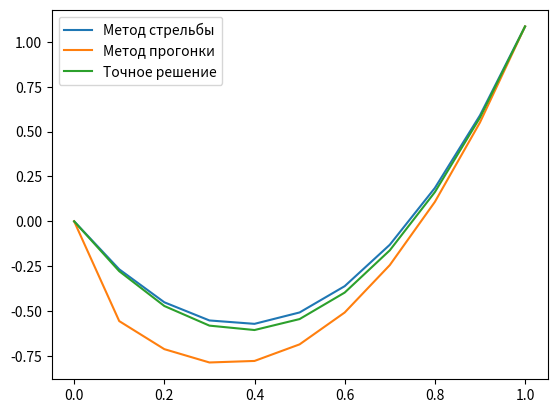

This chart was generated by the following Python code:
import math
import matplotlib.pyplot as plt

"""
Граничные условия:
y(0) = 0
y(1) = e + 1/e -2
"""
y_0 = 0
y_1 = math.e + 1/math.e - 2


def second_derivative_y(x, y):
    alpha = 3.2  # 2 + 0.1 * 12
    return y + 2 * alpha + 2 + alpha * x * (1 - x)


def exact_y(x):
    alpha = 3.2
    return alpha*x*x - alpha*x + math.exp(-x) + math.exp(x) - 2


def shooting_method(points, step_size):
    """
    Метод стрельбы
    """
    mu_0 = -5
    mu_1 = 1
    phi_0, _ = solve_euler_with_recalculation(points, step_size, mu_0)
    phi_1, _ = solve_euler_with_recalculation(points, step_size, mu_1)
    closest_mu, y_values = solve_half_division_method((mu_0, mu_1), 10e-9, phi_0, phi_1, points, step_size)
    return y_values


def solve_euler_with_recalculation(points, step_size, mu):
    z_values = [mu]
    y_values = [y_0]

    for x in points[1:]:
        y_with_overline = y_values[-1] + step_size * z_values[-1]

        special_z = z_values[-1] + (step_size / 2) * (
                    second_derivative_y(points[-1], y_values[-1]) + second_derivative_y(x, y_with_overline))

        recalculated_y = y_values[-1] + (step_size / 2) * (z_values[-1] + special_z)
        recalculated_z = z_values[-1] + (step_size / 2) * (
                    second_derivative_y(points[-1], y_values[-1]) + second_derivative_y(x, recalculated_y))

        z_values.append(recalculated_z)
        y_values.append(recalculated_y)

    # phi(mu) = y(b, mu) - y(1) = 0

    return y_values[-1] - y_1, y_values


def solve_half_division_method(segment, epsilon, phi_0, phi_1, points, step_size):
    iteration_count = math.ceil(math.log2((segment[1] - segment[0])/epsilon))
    (left, right) = segment
    f_left = phi_0
    f_right = phi_1

    for _ in range(iteration_count):
        middle = (left + right) / 2
        f_middle, y_values = solve_euler_with_recalculation(points, step_size, middle)
        if f_left*f_middle < 0:
            right = middle
            f_right = f_middle
        elif f_middle*f_right < 0:
            left = middle
            f_left = f_middle
        elif f_left == 0:
            return left
        elif f_right == 0:
            return right
        elif f_middle == 0:
            return middle
        else:
            raise Exception('Impossible situation')

    return middle, y_values


def sweep_method(points, step_size):
    """
    Метод прогонки
    """
    check_diagonal_dominance(points, step_size)
    lambdas, mu_values = find_sweep_coefficients(points, step_size)

    # Обратная прогонка
    y_values = [float('nan') for _ in range(len(points))]
    y_values[-1] = y_1
    y_values[0] = y_0
    for i in range(1, len(points) - 1):
        y = lambdas[-i]*y_values[-i] + mu_values[-i]
        y_values[-i-1] = y

    return y_values


def check_diagonal_dominance(points, step_size):
    """
    Проверяет наличие диагонального преобладания в матрице системы для метода прогонки
    """
    for x in points:
        if abs(2+step_size**2*p(x)) <= 2:
            raise Exception("Диагональное преобладание не выполняется")


def find_sweep_coefficients(points, step_size):
    lambdas = [0]
    mu_values = [y_0]

    # Прямая прогонка
    for x_i_plus_1 in points[1:]:
        A = 2 + (step_size ** 2) * p(x_i_plus_1 - step_size)
        B = (step_size ** 2) * q(x_i_plus_1 - step_size)
        lambda_i_plus_1 = 1 / (A - lambdas[-1])
        mu_i_plus_1 = (mu_values[-1] - B) / (A - lambdas[-1])

        lambdas.append(lambda_i_plus_1)
        mu_values.append(mu_i_plus_1)

    return lambdas, mu_values


def p(x):
    """
    Функция p для метода прогонки
    """
    return 1


def q(x):
    """
    Функция q для метода прогонки
    """
    alpha = 3.2
    return 2 * alpha + 2 + alpha * x * (1 - x)


def main():
    show_results(10)
    # show_results(20)


def show_results(N):
    points, step_size = split_segment(0, 1, N)
    sweep_solution = sweep_method(points, step_size)
    shooting_solution = shooting_method(points, step_size)
    exact_solution = list(map(exact_y, points))

    plt.plot(points, shooting_solution, label="Метод стрельбы")
    plt.plot(points, sweep_solution, label="Метод прогонки")
    plt.plot(points, exact_solution, label="Точное решение")
    plt.legend()
    plt.show()


def split_segment(a, b, points_count):
    step_size = (b - a) / points_count
    points = []
    current_point = a
    for i in range(points_count):
        points.append(current_point)
        current_point += step_size
    points.append(current_point)

    if abs(points[len(points) - 1] - b) > 10e-9:
        points.append(b)
    return points, step_size


if __name__ == '__main__':
    main()
